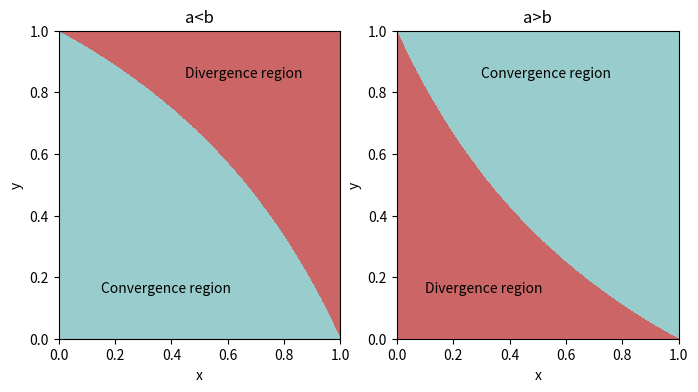

Python code for this plot:
import matplotlib as mpl
import matplotlib.pyplot as plt
from matplotlib.colors import ListedColormap
import numpy as np

x = np.linspace(0, 1, 512)
y = np.linspace(0, 1, 512)
b_x, b_y = np.meshgrid(x, np.flip(y))

fig, ax = plt.subplots(1, 2, figsize=(8, 4))

def plot_convergence_region(ax, a, b, title=None):
    ax.set_xlabel('x')
    ax.set_ylabel('y')
    if title:
        ax.set_title(title)
    ax.imshow(a*b<np.abs((a*b_x+b*(1-b_x))*(a*b_y+b*(1-b_y))),
              aspect='auto', interpolation='bilinear',
              cmap=ListedColormap([(0.8, 0.4, 0.4), (0.6, 0.8, 0.8)]),
              extent=[0, 1, 0, 1])

plot_convergence_region(ax[0], 0.25, 0.5, title='a<b')
ax[0].text(0.15, 0.15, 'Convergence region')
ax[0].text(0.45, 0.85, 'Divergence region')
plot_convergence_region(ax[1], 0.5, 0.25, title='a>b')
ax[1].text(0.10, 0.15, 'Divergence region')
ax[1].text(0.30, 0.85, 'Convergence region')

fig.savefig('5.2.png', bbox_inches='tight')
